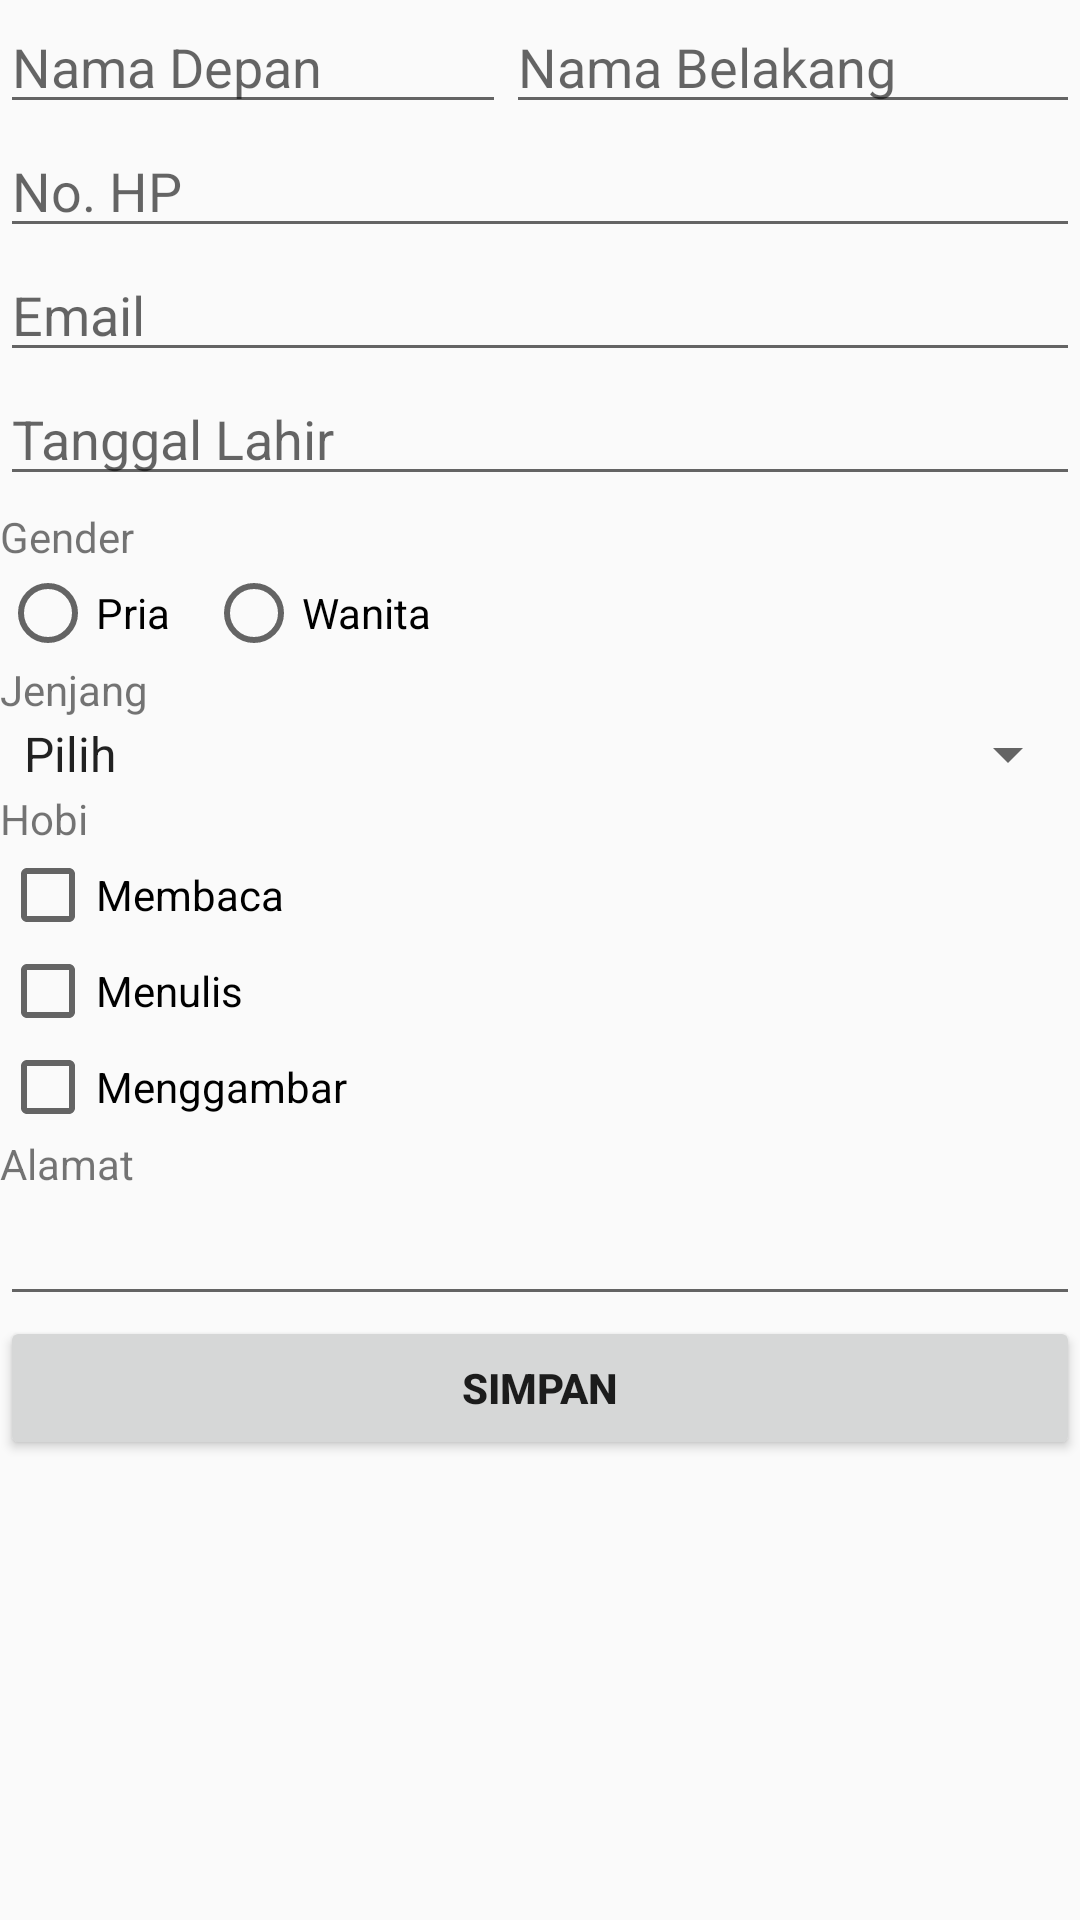

Write the Android layout XML for this screen, with the resource values it uses.
<!-- AndroidManifest.xml: application theme AppTheme -->
<!-- res/layout/activity_form.xml -->
<?xml version="1.0" encoding="utf-8"?>
<LinearLayout xmlns:android="http://schemas.android.com/apk/res/android"
    xmlns:app="http://schemas.android.com/apk/res-auto"
    xmlns:tools="http://schemas.android.com/tools"
    android:layout_width="match_parent"
    android:layout_height="match_parent"
    android:orientation="vertical"
    tools:context=".FormActivity">

    <LinearLayout
        android:layout_width="match_parent"
        android:layout_height="wrap_content">
        <EditText
            android:layout_width="wrap_content"
            android:layout_height="wrap_content"
            android:layout_weight="1"
            android:hint="Nama Depan"
            android:id="@+id/et_nama_depan"
            />
        <EditText
            android:layout_width="wrap_content"
            android:layout_height="wrap_content"
            android:layout_weight="1"
            android:hint="Nama Belakang"
            android:id="@+id/et_nama_belakang"
            />
    </LinearLayout>
    <EditText
        android:id="@+id/et_nomor_hp"
        android:layout_width="match_parent"
        android:layout_height="wrap_content"
        android:hint="No. HP"
        android:inputType="phone"/>
    <EditText
        android:id="@+id/et_email"
        android:layout_width="match_parent"
        android:layout_height="wrap_content"
        android:hint="Email"
        android:inputType="textEmailAddress"/>
    <EditText
        android:id="@+id/et_tanggal_lahir"
        android:layout_width="match_parent"
        android:layout_height="wrap_content"
        android:hint="Tanggal Lahir"
        android:inputType="none"
        android:focusable="false"/>
    <TextView
        android:layout_width="wrap_content"
        android:layout_height="wrap_content"
        android:text="Gender"
        android:layout_marginTop="4dp"
        />
    <RadioGroup
        android:layout_width="wrap_content"
        android:layout_height="wrap_content"
        android:orientation="horizontal">
        <RadioButton
            android:id="@+id/rb_pria"
            android:layout_width="wrap_content"
            android:layout_height="wrap_content"
            android:text="Pria"
            android:layout_marginRight="12dp"/>
        <RadioButton
            android:id="@+id/rb_wanita"
            android:layout_width="wrap_content"
            android:layout_height="wrap_content"
            android:text="Wanita"/>
    </RadioGroup>
    <TextView
        android:layout_width="wrap_content"
        android:layout_height="wrap_content"
        android:text="Jenjang"
        />
    <Spinner
        android:id="@+id/spin_jenjang"
        android:layout_width="match_parent"
        android:layout_height="wrap_content"
        android:entries="@array/jenjang"></Spinner>
    <TextView
        android:layout_width="wrap_content"
        android:layout_height="wrap_content"
        android:text="Hobi"
        />
    <CheckBox
        android:id="@+id/cb_membaca"
        android:layout_width="wrap_content"
        android:layout_height="wrap_content"
        android:text="Membaca"/>
    <CheckBox
        android:id="@+id/cb_menulis"
        android:layout_width="wrap_content"
        android:layout_height="wrap_content"
        android:text="Menulis"/>
    <CheckBox
        android:id="@+id/cb_menggambar"
        android:layout_width="wrap_content"
        android:layout_height="wrap_content"
        android:text="Menggambar"/>
    <TextView
        android:layout_width="wrap_content"
        android:layout_height="wrap_content"
        android:text="Alamat"
        />
    <EditText
        android:id="@+id/et_alamat"
        android:layout_width="match_parent"
        android:layout_height="wrap_content"
        />
    <Button
        android:id="@+id/btn_simpan"
        android:drawableLeft="@drawable/ic_save_button"
        android:layout_width="match_parent"
        android:layout_height="wrap_content"
        android:text="SIMPAN"
        android:textStyle="bold"/>
</LinearLayout>
<!-- resources referenced by this layout -->
<resources>
  <string-array name="jenjang">
          <item>Pilih</item>
          <item>TK</item>
          <item>SD</item>
          <item>SMP</item>
          <item>SMA</item>
          <item>S1 - Sarjana</item>
          <item>S2 - Magister</item>
          <item>S3 - Doktor</item>
      </string-array>
  <style name="AppTheme" parent="Theme.AppCompat.Light.DarkActionBar">
          
          <item name="colorPrimary">@color/colorPrimary</item>
          <item name="colorPrimaryDark">@color/colorPrimaryDark</item>
          <item name="colorAccent">@color/colorAccentBlue</item>
      </style>
  <color name="colorPrimary">#3F51B5</color>
  <color name="colorPrimaryDark">#303F9F</color>
  <color name="colorAccentBlue">#35b1f4</color>
</resources>
